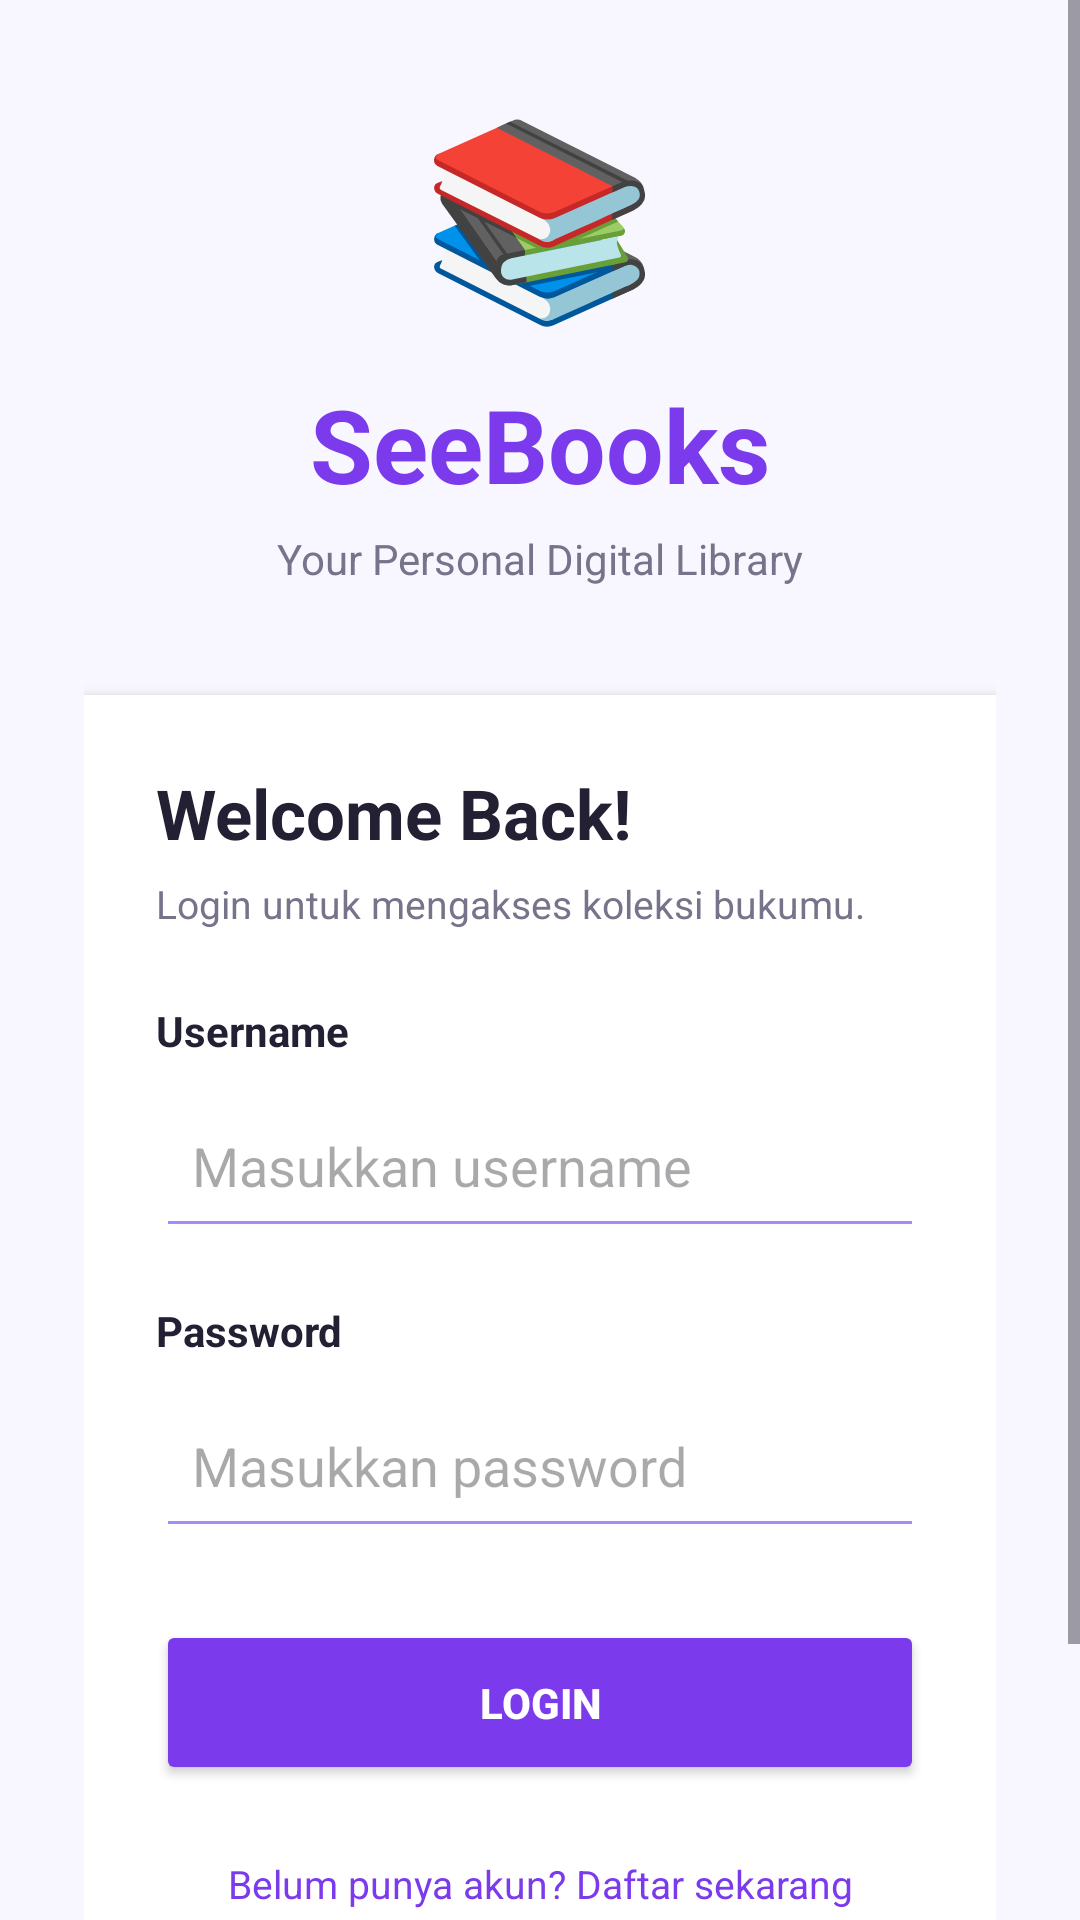

Android layout source for this screen:
<!-- AndroidManifest.xml: application theme Theme.SeeBooks188 -->
<!-- res/layout/activity_login.xml -->
<ScrollView xmlns:android="http://schemas.android.com/apk/res/android"
    android:layout_width="match_parent"
    android:layout_height="match_parent"
    android:background="#F8F7FF"
    android:fillViewport="true">

    <LinearLayout
        android:layout_width="match_parent"
        android:layout_height="match_parent"
        android:orientation="vertical"
        android:gravity="center"
        android:padding="28dp">

        <TextView
            android:layout_width="wrap_content"
            android:layout_height="wrap_content"
            android:text="📚"
            android:textSize="64sp"
            android:layout_marginBottom="12dp" />

        <TextView
            android:layout_width="wrap_content"
            android:layout_height="wrap_content"
            android:text="SeeBooks"
            android:textSize="34sp"
            android:textStyle="bold"
            android:textColor="#7C3AED" />

        <TextView
            android:layout_width="wrap_content"
            android:layout_height="wrap_content"
            android:text="Your Personal Digital Library"
            android:textSize="14sp"
            android:textColor="#77738A"
            android:layout_marginTop="6dp"
            android:layout_marginBottom="36dp" />

        <LinearLayout
            android:layout_width="match_parent"
            android:layout_height="wrap_content"
            android:orientation="vertical"
            android:background="#FFFFFF"
            android:elevation="4dp"
            android:padding="24dp">

            <TextView
                android:layout_width="wrap_content"
                android:layout_height="wrap_content"
                android:text="Welcome Back!"
                android:textSize="23sp"
                android:textStyle="bold"
                android:textColor="#242033" />

            <TextView
                android:layout_width="wrap_content"
                android:layout_height="wrap_content"
                android:text="Login untuk mengakses koleksi bukumu."
                android:textSize="13sp"
                android:textColor="#77738A"
                android:layout_marginTop="6dp"
                android:layout_marginBottom="24dp" />

            <TextView
                android:layout_width="wrap_content"
                android:layout_height="wrap_content"
                android:text="Username"
                android:textStyle="bold"
                android:textColor="#242033" />

            <EditText
                android:id="@+id/etUsernameLogin188"
                android:layout_width="match_parent"
                android:layout_height="55dp"
                android:hint="Masukkan username"
                android:padding="12dp"
                android:singleLine="true"
                android:inputType="text"
                android:layout_marginTop="8dp"
                android:layout_marginBottom="18dp"
                android:backgroundTint="#A78BFA" />

            <TextView
                android:layout_width="wrap_content"
                android:layout_height="wrap_content"
                android:text="Password"
                android:textStyle="bold"
                android:textColor="#242033" />

            <EditText
                android:id="@+id/etPasswordLogin188"
                android:layout_width="match_parent"
                android:layout_height="55dp"
                android:hint="Masukkan password"
                android:padding="12dp"
                android:singleLine="true"
                android:inputType="textPassword"
                android:layout_marginTop="8dp"
                android:layout_marginBottom="24dp"
                android:backgroundTint="#A78BFA" />

            <Button
                android:id="@+id/btnLogin188"
                android:layout_width="match_parent"
                android:layout_height="55dp"
                android:text="LOGIN"
                android:textStyle="bold"
                android:textColor="#FFFFFF"
                android:backgroundTint="#7C3AED" />

            <TextView
                android:id="@+id/tvGoRegister188"
                android:layout_width="match_parent"
                android:layout_height="wrap_content"
                android:text="Belum punya akun? Daftar sekarang"
                android:textSize="13sp"
                android:textColor="#7C3AED"
                android:gravity="center"
                android:padding="16dp"
                android:layout_marginTop="8dp" />

        </LinearLayout>

        <TextView
            android:layout_width="wrap_content"
            android:layout_height="wrap_content"
            android:text="SeeBooks188 • Digital Book Management"
            android:textSize="11sp"
            android:textColor="#9994A8"
            android:layout_marginTop="28dp" />

    </LinearLayout>
</ScrollView>
<!-- resources referenced by this layout -->
<resources>
  <style name="Theme.SeeBooks188" parent="Base.Theme.SeeBooks188" />
  <style name="Base.Theme.SeeBooks188" parent="Theme.Material3.DayNight.NoActionBar">
          
          
      </style>
</resources>
